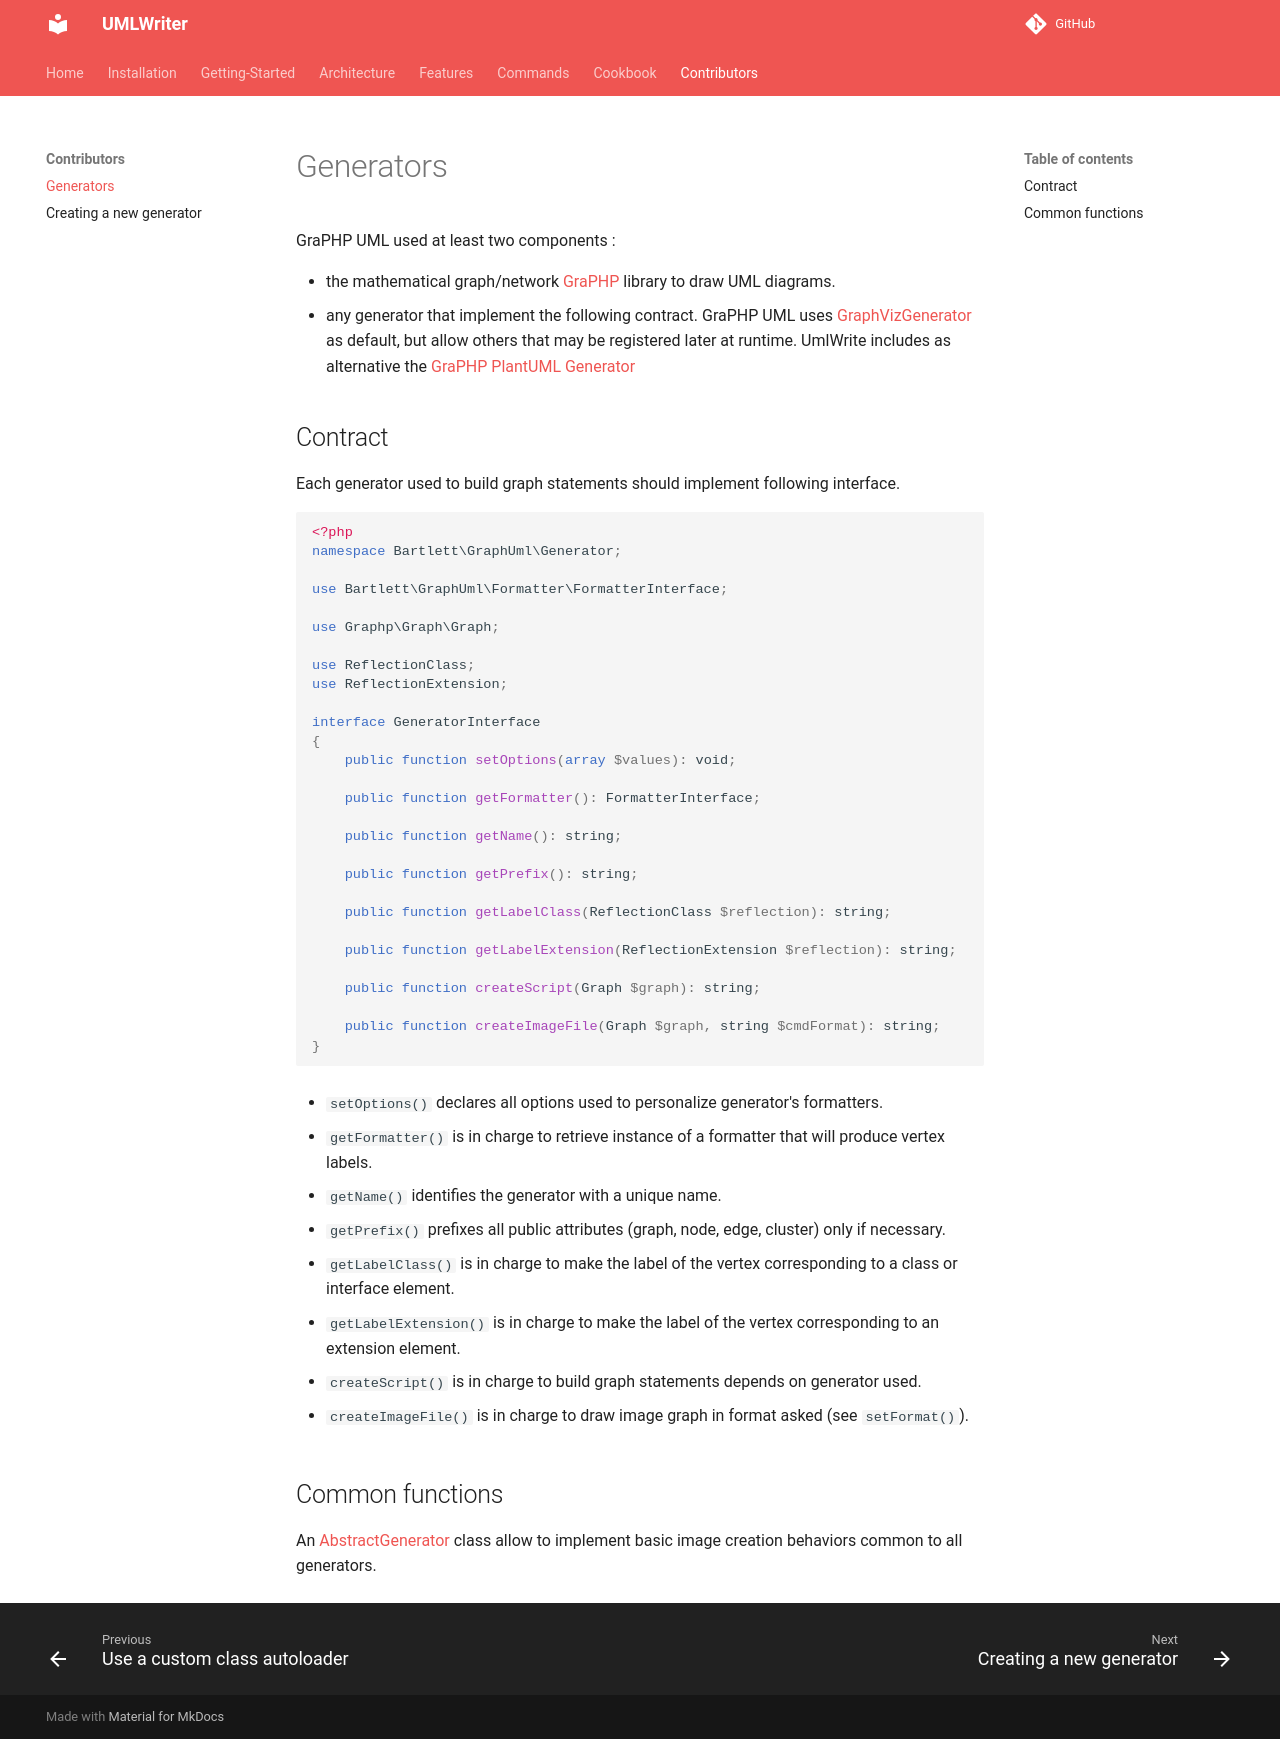

repository: llaville/umlwriter · page: 4.5/90_For_Developers/1_Generators/index.html · generator: mkdocs

<!-- markdownlint-disable MD013 -->
# Generators

GraPHP UML used at least two components :

- the mathematical graph/network [GraPHP](https://github.com/graphp/graph) library to draw UML diagrams.
- any generator that implement the following contract.
GraPHP UML uses [GraphVizGenerator](https://github.com/llaville/graph-uml/blob/master/src/Generator/GraphVizGenerator.php)
as default, but allow others that may be registered later at runtime.
UmlWrite includes as alternative the [GraPHP PlantUML Generator](https://github.com/llaville/graph-plantuml-generator)

## Contract

Each generator used to build graph statements should implement following interface.

```php
<?php
namespace Bartlett\GraphUml\Generator;

use Bartlett\GraphUml\Formatter\FormatterInterface;

use Graphp\Graph\Graph;

use ReflectionClass;
use ReflectionExtension;

interface GeneratorInterface
{
    public function setOptions(array $values): void;

    public function getFormatter(): FormatterInterface;

    public function getName(): string;

    public function getPrefix(): string;

    public function getLabelClass(ReflectionClass $reflection): string;

    public function getLabelExtension(ReflectionExtension $reflection): string;

    public function createScript(Graph $graph): string;

    public function createImageFile(Graph $graph, string $cmdFormat): string;
}
```

- `setOptions()` declares all options used to personalize generator's formatters.

- `getFormatter()` is in charge to retrieve instance of a formatter that will produce vertex labels.

- `getName()` identifies the generator with a unique name.

- `getPrefix()` prefixes all public attributes (graph, node, edge, cluster) only if necessary.

- `getLabelClass()` is in charge to make the label of the vertex corresponding to a class or interface element.

- `getLabelExtension()` is in charge to make the label of the vertex corresponding to an extension element.

- `createScript()` is in charge to build graph statements depends on generator used.

- `createImageFile()` is in charge to draw image graph in format asked (see `setFormat()`).

## Common functions

An [AbstractGenerator](https://github.com/llaville/graph-uml/blob/master/src/Generator/AbstractGenerator.php) class
allow to implement basic image creation behaviors common to all generators.
